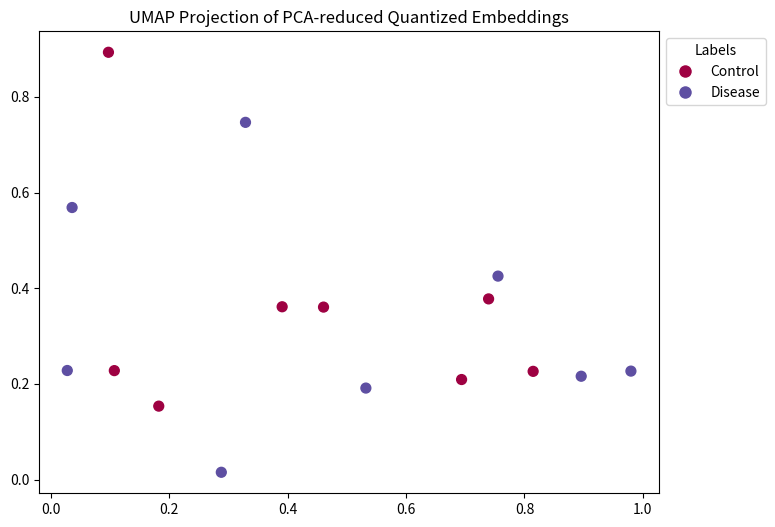

Python code for this plot:
import numpy as np
import matplotlib.pyplot as plt
from matplotlib import cm


def plot_umap(embedding_2d: np.array, labels: list, outpath: str):
    # Get unique labels and create a color map
    unique_labels = list(set(labels))
    label_map = {label: idx for idx, label in enumerate(unique_labels)}  # Map labels to numeric values
    numeric_labels = [label_map[label] for label in labels]  # Convert labels to numeric values

    # Generate a color palette with as many colors as there are unique labels
    colors = cm.get_cmap('Spectral', len(unique_labels))  # Get a colormap with a number of distinct colors
    color_labels = unique_labels

    # Plot the embeddings using matplotlib
    plt.figure(figsize=(8, 6))
    scatter = plt.scatter(embedding_2d[:, 0], embedding_2d[:, 1], c=numeric_labels, cmap='Spectral', s=50)  # Use numeric labels for coloring
    plt.title("UMAP Projection of PCA-reduced Quantized Embeddings")

    # Create a legend for the labels, positioned outside the plot
    handles = [plt.Line2D([0], [0], marker='o', color='w', label=label, 
                           markerfacecolor=colors(i), markersize=10) for label, i in zip(color_labels, range(len(color_labels)))]
    plt.legend(handles=handles, title='Labels', loc='upper left', bbox_to_anchor=(1, 1))  # Position the legend outside

    # Save the plot to the specified output path
    plt.savefig(outpath, bbox_inches='tight')  # Use bbox_inches='tight' to fit the plot nicely
    print(f"UMAP plot saved to {outpath}")

if __name__ == "__main__":
    # Example usage
    embedding_2d = np.random.rand(16, 2)  # Random 2D embeddings for 16 samples
    labels = ["Control"] * 8 + ["Disease"] * 8  # Create test labels for the 16 samples
    plot_umap(embedding_2d, labels, "test_umap_plot.png")  # Plot the UMAP visualization and save it to a file
